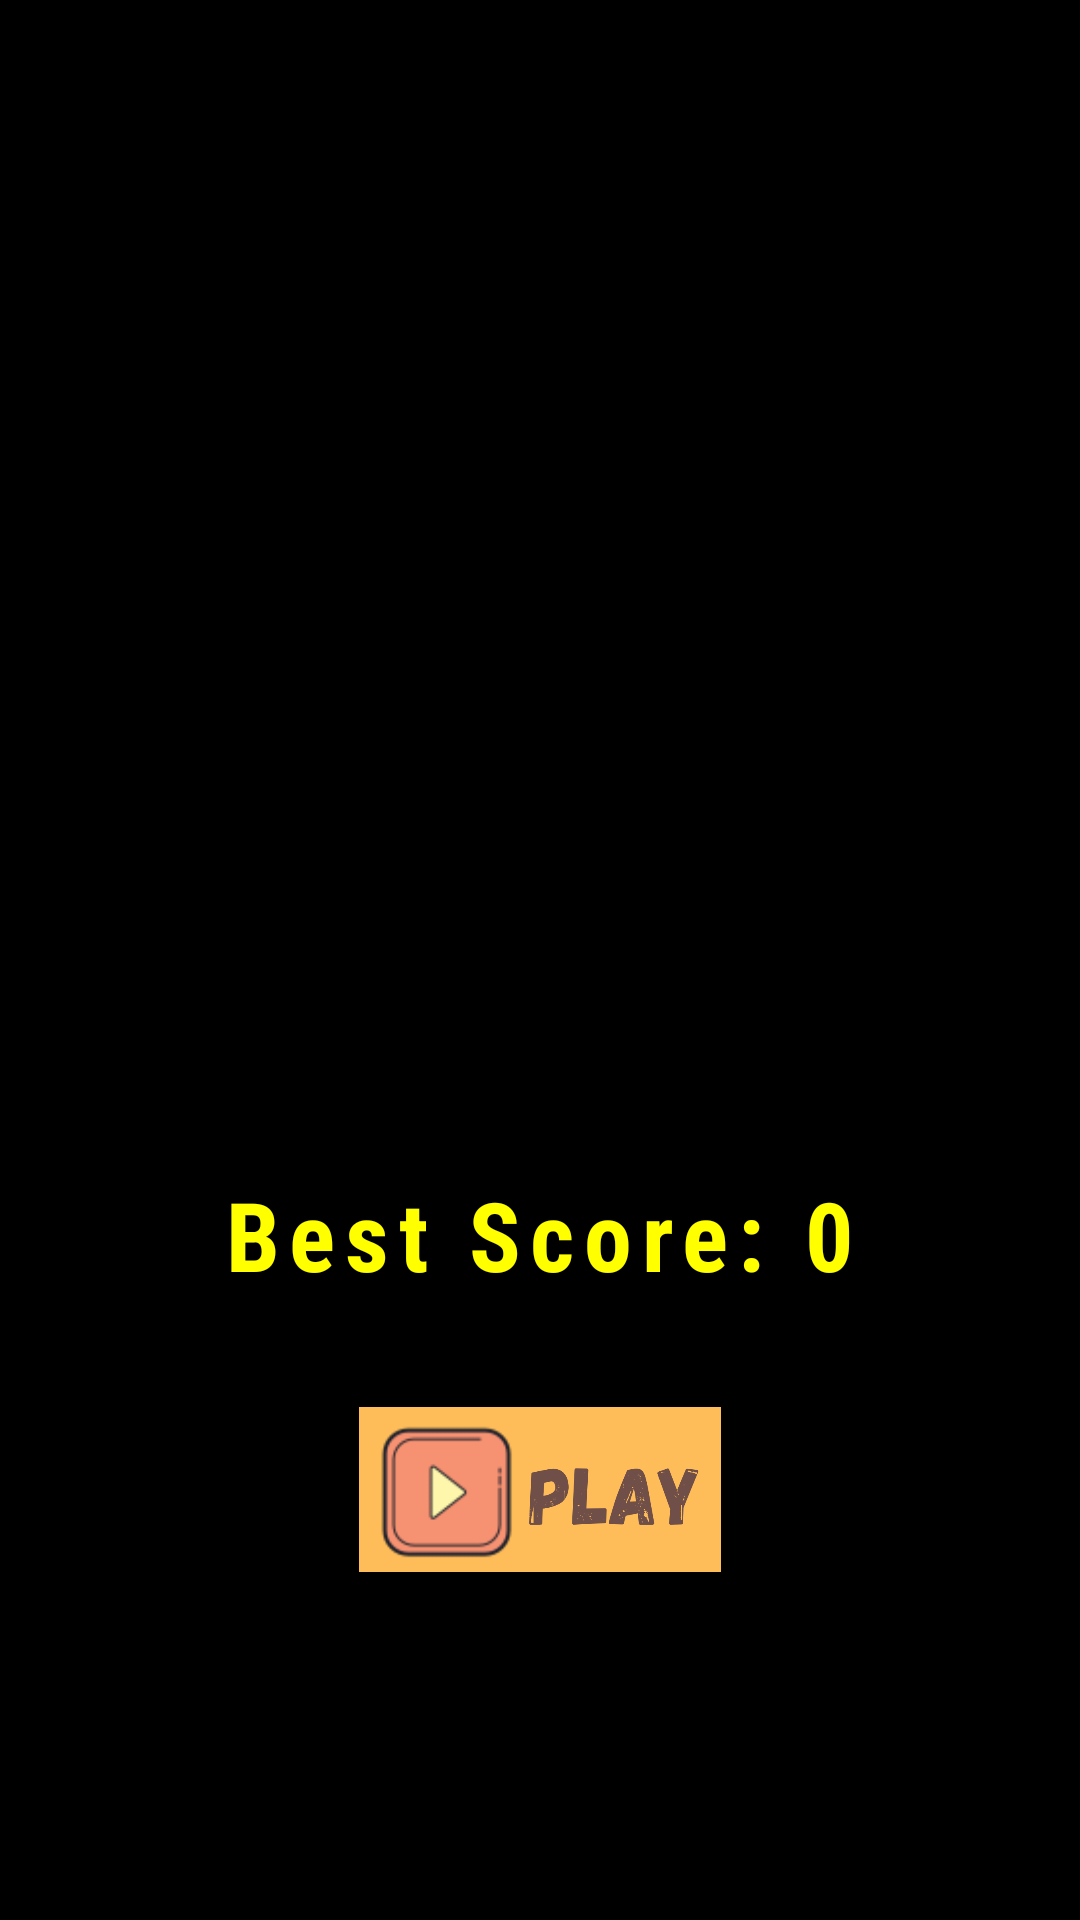

Reconstruct the res/layout file that produces this screen, plus the resources it refers to.
<!-- AndroidManifest.xml: application theme Theme.BrickWrecker -->
<!-- res/layout/activity_main.xml -->
<?xml version="1.0" encoding="utf-8"?>
<RelativeLayout xmlns:android="http://schemas.android.com/apk/res/android"
    xmlns:tools="http://schemas.android.com/tools"
    android:id="@+id/container"
    android:layout_width="match_parent"
    android:layout_height="match_parent"
    android:background="@color/black"
    tools:context=".MainActivity">

    <RelativeLayout
        android:background="@android:color/black"
        android:layout_marginBottom="100dp"
        android:layout_marginTop="100dp"
        android:layout_width="match_parent"
        android:layout_height="match_parent">

        
        <ImageView
            android:id="@+id/logoImage"
            android:layout_width="200dp"
            android:layout_height="200dp"
            android:src="@drawable/newlogo"
            android:layout_centerHorizontal="true"
            android:layout_marginTop="50dp"
            android:layout_marginBottom="20dp" />

        
        <TextView
            android:id="@+id/bestScoreText"
            android:layout_width="wrap_content"
            android:layout_height="wrap_content"
            android:text="Best Score: 0"
            android:textColor="@color/texttheme"
            android:textSize="32sp"
            android:layout_centerInParent="true"
            android:layout_below="@id/logoImage"
            android:layout_marginTop="20dp"
            android:layout_marginBottom="20dp"
            android:fontFamily="sans-serif-condensed"
            android:letterSpacing="0.1"
            android:textStyle="bold" />

        
        <RelativeLayout
            android:layout_width="wrap_content"
            android:layout_height="wrap_content"
            android:padding="16dp"
            android:layout_below="@id/bestScoreText"
            android:layout_centerHorizontal="true">

            
            <ImageButton
                android:id="@+id/playButton"
                android:layout_width="150dp"
                android:layout_height="80dp"
                android:src="@drawable/play_button"
                android:background="@android:color/transparent"
                android:contentDescription="Play Button"
                android:scaleType="fitCenter"/>

        </RelativeLayout>
    </RelativeLayout>
</RelativeLayout>
<!-- resources referenced by this layout -->
<resources>
  <color name="black">#FF000000</color>
  <color name="texttheme">#FFFF00</color>
  <!-- drawable play_button: png bitmap (drawable, 53929 bytes) -->
  <style name="Theme.BrickWrecker" parent="Base.Theme.BrickWrecker" />
  <style name="Base.Theme.BrickWrecker" parent="Theme.Material3.DayNight.NoActionBar">
          
          <item name="colorPrimary">@color/themecolor</item>
      </style>
  <color name="themecolor">#FF9800</color>
</resources>
